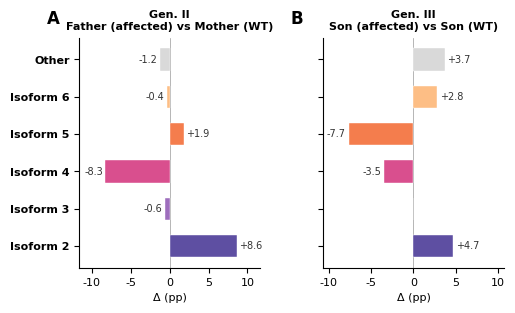

Write Python code to recreate this figure.
"""
Main figure: Pairwise isoform delta comparisons (long-read FLNC)
Only generational comparisons:
  - Gen III: Son (affected) vs Son (WT)
  - Gen II: Father (affected) vs Mother (WT)
Journal specs: 600 dpi, 8pt font, max 18 cm width, TIFF
"""
import os
import numpy as np
import matplotlib
import matplotlib.pyplot as plt
import matplotlib.patches as mpatches

matplotlib.rcParams["font.family"] = "sans-serif"
matplotlib.rcParams["font.sans-serif"] = ["Helvetica", "Arial", "DejaVu Sans"]
matplotlib.rcParams["font.size"] = 8

OUT_DIR = os.path.dirname(os.path.abspath(__file__)) if "__file__" in dir() else "."

# FLNC read counts: [Son_WT, Mother_WT, Son_aff, Father_aff]
raw_counts = {
    "ENST00000289175.10": [346, 213, 189, 236],
    "ENST00000863709.1":  [111, 112,  92, 165],
    "ENST00000244815.9":  [159, 119,  87,  82],
    "ENST00000478958.5":  [ 29,  17,  31,  16],
    "ENST00000863712.1":  [ 11,   7,   6,  12],
    "ENST00000863720.1":  [  6,   2,   9,   9],
    "ENST00000863726.1":  [  8,  10,   7,   1],
    "ENST00000970885.1":  [  3,   3,   6,   4],
    "ENST00000970916.1":  [  2,   5,   3,   4],
    "ENST00000933070.1":  [  2,   3,   0,   1],
    "ENST00000392000.4":  [  0,   3,   0,   0],
    "ENST00000474195.1":  [  0,   3,   0,   1],
    "ENST00000970891.1":  [  0,   3,   0,   1],
    "ENST00000863727.1":  [  2,   0,   1,   0],
    "ENST00000863729.1":  [  0,   2,   2,   0],
    "ENST00000970900.1":  [  0,   1,   1,   1],
    "ENST00000970883.1":  [  2,   0,   0,   0],
    "ENST00000970923.1":  [  0,   0,   2,   0],
    "ENST00000863713.1":  [  0,   0,   2,   0],
    "ENST00000970914.1":  [  0,   0,   1,   0],
    "ENST00000933072.1":  [  1,   0,   0,   1],
    "ENST00000863711.1":  [  0,   0,   0,   1],
    "ENST00000933071.1":  [  0,   1,   0,   0],
    "ENST00000863737.1":  [  0,   1,   0,   0],
    "ENST00000465870.5":  [  0,   0,   0,   1],
}

iso_map = {
    "ENST00000308482.14": "Isoform 1",
    "ENST00000863709.1":  "Isoform 2",
    "ENST00000392000.4":  "Isoform 3",
    "ENST00000244815.9":  "Isoform 4",
    "ENST00000289175.10": "Isoform 5",
    "ENST00000478958.5":  "Isoform 6",
}

iso_colors = {
    "Isoform 1": "#2d004b",
    "Isoform 2": "#5e4fa2",
    "Isoform 3": "#9e6ebd",
    "Isoform 4": "#d94f8e",
    "Isoform 5": "#f47d4d",
    "Isoform 6": "#fdbe85",
    "Other":     "#d9d9d9",
}

# Aggregate
grouped = {}
for enst, cts in raw_counts.items():
    name = iso_map.get(enst, "Other")
    if name not in grouped:
        grouped[name] = [0, 0, 0, 0]
    for i in range(4):
        grouped[name][i] += cts[i]

# Order by isoform name (1-6, then Other); skip absent ones
display_order = ["Isoform 1", "Isoform 2", "Isoform 3", "Isoform 4", "Isoform 5", "Isoform 6", "Other"]
display_order = [n for n in display_order if n in grouped and sum(grouped[n]) > 0]

totals = [0] * 4
for cts in raw_counts.values():
    for i in range(4):
        totals[i] += cts[i]

tx_pcts = []
for name in display_order:
    cts = grouped[name]
    pcts = [cts[i] / totals[i] * 100 if totals[i] > 0 else 0 for i in range(4)]
    tx_pcts.append(pcts)

# Comparisons: generational only
# Indices: 0=Son_WT, 1=Mother_WT, 2=Son_aff, 3=Father_aff
# Gen II first, then Gen III
comparisons = [
    ("Gen. II\nFather (affected) vs Mother (WT)", 3, 1),
    ("Gen. III\nSon (affected) vs Son (WT)", 2, 0),
]

fig_w = 14 / 2.54
fig_h = 8 / 2.54

fig, axes = plt.subplots(1, 2, figsize=(fig_w, fig_h), sharey=True)
fig.subplots_adjust(left=0.18, right=0.95, top=0.85, bottom=0.12, wspace=0.35)

n_tx = len(display_order)
y_pos = np.arange(n_tx) * 1.0

for ci, (title, idx_a, idx_b) in enumerate(comparisons):
    ax = axes[ci]
    ax.set_title(title, fontsize=8, fontweight="bold", pad=6, color="black")

    deltas = [tx_pcts[j][idx_a] - tx_pcts[j][idx_b] for j in range(n_tx)]
    bar_colors = [iso_colors.get(display_order[j], "#999") for j in range(n_tx)]

    ax.barh(y_pos, deltas, 0.6, color=bar_colors, edgecolor="white", linewidth=0.3)

    for j in range(n_tx):
        if abs(deltas[j]) > 0.3:
            ha = "left" if deltas[j] > 0 else "right"
            off = 0.3 if deltas[j] > 0 else -0.3
            ax.text(deltas[j] + off, y_pos[j],
                    f"{deltas[j]:+.1f}", va="center", ha=ha, fontsize=7, color="#333")

    ax.axvline(0, color="#999", lw=0.5, zorder=0)
    ax.set_yticks(y_pos)
    if ci == 0:
        ax.set_yticklabels(display_order, fontsize=8, fontweight="bold")
    ax.invert_yaxis()
    ax.set_xlabel("Δ (pp)", fontsize=8)
    ax.spines["top"].set_visible(False)
    ax.spines["right"].set_visible(False)

    max_d = max(abs(d) for d in deltas) + 3
    ax.set_xlim(-max_d, max_d)

# Panel labels
axes[0].text(-0.18, 1.12, "A", transform=axes[0].transAxes, fontsize=12, fontweight="bold", va="top")
axes[1].text(-0.18, 1.12, "B", transform=axes[1].transAxes, fontsize=12, fontweight="bold", va="top")

for ext in ["png", "pdf", "svg"]:
    fig.savefig(os.path.join(OUT_DIR, f"main_figure_pairwise_delta.{ext}"),
                dpi=600, bbox_inches="tight", facecolor="white")
    print(f"Saved: main_figure_pairwise_delta.{ext}")
fig.savefig(os.path.join(OUT_DIR, "main_figure_pairwise_delta.tiff"),
            dpi=600, bbox_inches="tight", facecolor="white",
            pil_kwargs={"compression": "tiff_lzw"})
print("Saved: main_figure_pairwise_delta.tiff")

plt.close()

# Print summary
for title, idx_a, idx_b in comparisons:
    print(f"\n{title.replace(chr(10), ' ')}:")
    for j, name in enumerate(display_order):
        d = tx_pcts[j][idx_a] - tx_pcts[j][idx_b]
        print(f"  {name}: {d:+.1f} pp ({tx_pcts[j][idx_a]:.1f}% vs {tx_pcts[j][idx_b]:.1f}%)")
